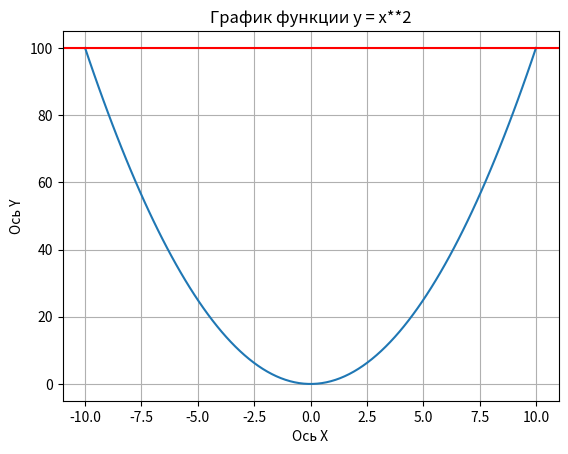

Here is the Python script that generated this plot:
import numpy as np
import matplotlib.pyplot as plt

x = np.linspace(-10, 10, 100)

y = x ** 2

plt.plot(x, y)

plt.title('График функции y = x**2')
plt.xlabel('Ось X')
plt.ylabel('Ось Y')
plt.grid()
plt.axhline(max(y), color='red')

plt.show()
